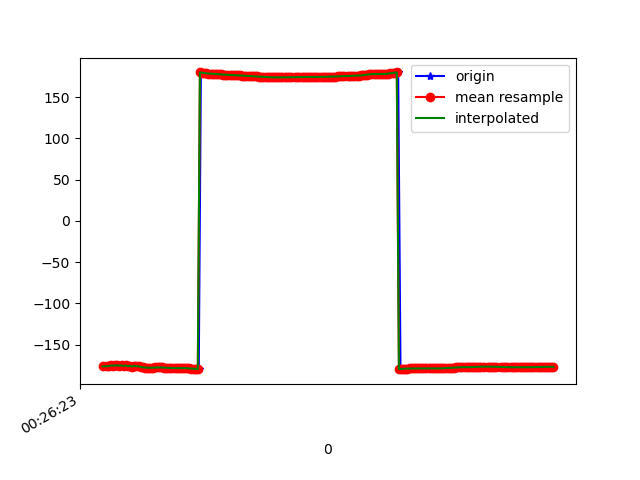

The data file committed next to this chart (first rows):
1618187183350, 882846298092290, -176.62878, 17.775904, 87.98142
1618187183353, 882846317323060, -176.4, 17.92, 87.82
1618187183381, 882846336553830, -176.5, 17.81, 87.78
1618187183393, 882846355784600, -175.8, 17.87, 87.19
1618187183411, 882846375015370, -176.1, 17.76, 87.2
1618187183430, 882846394246140, -175.2, 17.8, 86.78
1618187183450, 882846413476910, -175.5, 17.72, 87.09
1618187183473, 882846432707680, -175.2, 17.86, 87.13
1618187183487, 882846451938450, -175.2, 17.77, 87.31
1618187183508, 882846471169220, -175.4, 17.95, 87.38
1618187183525, 882846490399990, -175.2, 17.88, 87.15
1618187183546, 882846509630760, -175.9, 18.05, 87.74
1618187183564, 882846528861530, -175.3, 18, 87.3
1618187183583, 882846548092300, -176.4, 18.07, 88.04
1618187183602, 882846567323070, -175.5, 18.07, 87.6
1618187183621, 882846586553840, -176.7, 18.12, 88.32
1618187183641, 882846605784610, -175.7, 18.25, 87.87
1618187183660, 882846625015380, -176.5, 18.31, 88.46
1618187183678, 882846644246150, -176.1, 18.51, 88.05
1618187183698, 882846663476920, -176.3, 18.63, 88.27
1618187183716, 882846682707690, -177.1, 18.78, 88.74
1618187183736, 882846701938460, -177.6, 18.94, 88.98
1618187183756, 882846721169230, -177.9, 19.08, 89.15
1618187183773, 882846740400000, -178.1, 19.2, 89.28
1618187183793, 882846759630770, -178.1, 19.29, 89.36
1618187183812, 882846778861540, -178, 19.34, 89.42
1618187183834, 882846798092310, -177.9, 19.37, 89.45
1618187183851, 882846817323080, -177.8, 19.37, 89.46
1618187183869, 882846836553850, -177.7, 19.36, 89.48
1618187183888, 882846855784620, -177.7, 19.34, 89.5
1618187183910, 882846875015390, -177.8, 19.31, 89.52
1618187183925, 882846894246160, -178, 19.27, 89.53
1618187183945, 882846913476930, -178.1, 19.22, 89.54
1618187183964, 882846932707700, -178.3, 19.17, 89.54
1618187183983, 882846951938470, -178.4, 19.1, 89.53
1618187184004, 882846971169240, -178.5, 19.01, 89.5
1618187184021, 882846990400010, -178.5, 18.91, 89.45
1618187184040, 882847009630780, -178.5, 18.79, 89.4
1618187184063, 882847028861550, -178.4, 18.65, 89.35
1618187184086, 882847048092320, -178.4, 18.49, 89.29
1618187184098, 882847067323090, -178.5, 18.33, 89.24
1618187184116, 882847086553860, -178.5, 18.19, 89.18
1618187184139, 882847105784630, -178.6, 18.05, 89.12
1618187184153, 882847125015400, -178.7, 17.95, 89.09
1618187184173, 882847144246170, -178.9, 17.87, 89.07
1618187184192, 882847163476940, -179.1, 17.84, 89.07
1618187184211, 882847182707710, -179.3, 17.84, 89.09
1618187184232, 882847201938480, -179.5, 17.86, 89.12
1618187184249, 882847221169250, -179.8, 17.9, 89.15
1618187184269, 882847240400020, 179.9, 17.97, 89.2
1618187184288, 882847259630790, 179.6, 18.05, 89.28
1618187184307, 882847278861560, 179.2, 18.13, 89.36
1618187184325, 882847298092330, 178.9, 18.22, 89.42
1618187184343, 882847317323100, 178.7, 18.3, 89.48
1618187184363, 882847336553870, 178.5, 18.37, 89.52
1618187184383, 882847355784640, 178.3, 18.41, 89.54
1618187184404, 882847375015410, 178.2, 18.42, 89.56
1618187184420, 882847394246180, 178.1, 18.42, 89.56
1618187184440, 882847413476950, 177.9, 18.41, 89.57
1618187184458, 882847432707720, 177.7, 18.4, 89.56
1618187184478, 882847451938490, 177.5, 18.38, 89.54
... 162 more rows
